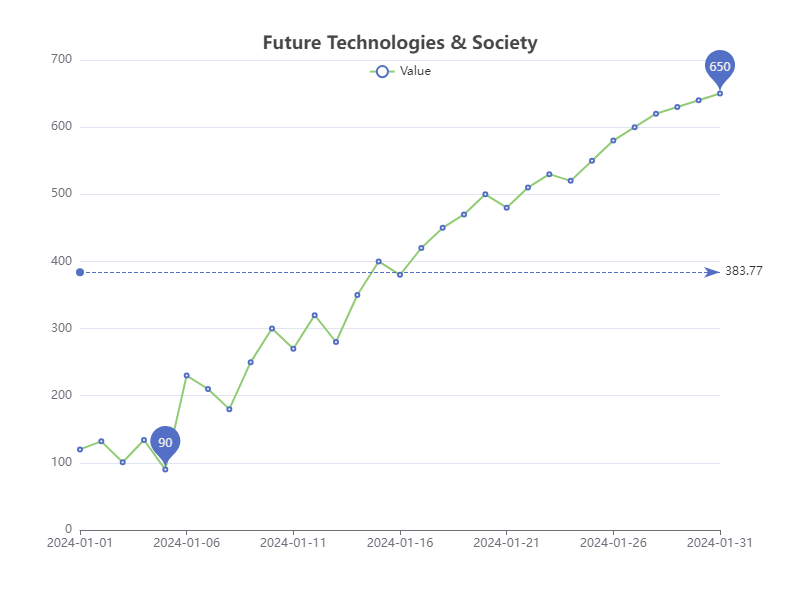

The data file committed next to this chart (first rows):
Date, Value
2024-01-01, 120
2024-01-02, 132
2024-01-03, 101
2024-01-04, 134
2024-01-05, 90
2024-01-06, 230
2024-01-07, 210
2024-01-08, 180
2024-01-09, 250
2024-01-10, 300
2024-01-11, 270
2024-01-12, 320
2024-01-13, 280
2024-01-14, 350
2024-01-15, 400
2024-01-16, 380
2024-01-17, 420
2024-01-18, 450
2024-01-19, 470
2024-01-20, 500
2024-01-21, 480
2024-01-22, 510
2024-01-23, 530
2024-01-24, 520
2024-01-25, 550
2024-01-26, 580
2024-01-27, 600
2024-01-28, 620
2024-01-29, 630
2024-01-30, 640
2024-01-31, 650
